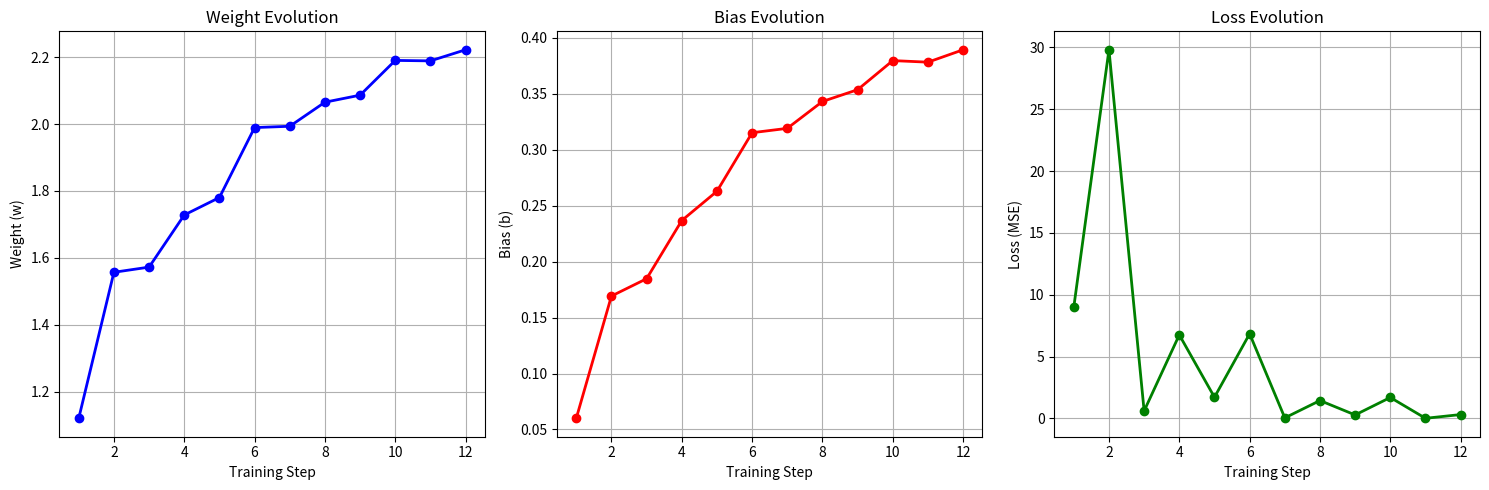

The matplotlib source for this figure:
import numpy as np
import matplotlib.pyplot as plt
import time

class SimpleNeuralNetwork:
    def __init__(self, learning_rate=0.01):
        # Initialize weights and bias
        self.w = 1.0  # initial weight
        self.b = 0.0  # initial bias
        self.learning_rate = learning_rate
        self.history = []
        
    def forward_pass(self, x, y_true):
        """Forward pass: compute prediction and loss"""
        print("🔵 FORWARD PASS")
        print("=" * 50)
        
        # Compute prediction
        y_pred = self.w * x + self.b
        print(f"Input: x = {x}")
        print(f"True value: y = {y_true}")
        print(f"Weight: w = {self.w:.4f}")
        print(f"Bias: b = {self.b:.4f}")
        print(f"Prediction: ŷ = w·x + b = {self.w:.4f} * {x} + {self.b:.4f} = {y_pred:.4f}")
        
        # Compute loss (MSE)
        loss = (y_pred - y_true) ** 2
        print(f"Loss: L = (ŷ - y)² = ({y_pred:.4f} - {y_true})² = {loss:.4f}")
        print()
        
        return y_pred, loss
    
    def backward_pass(self, x, y_true, y_pred):
        """Backward pass: compute gradients"""
        print("🔁 BACKWARD PASS")
        print("=" * 50)
        
        # Compute gradients using chain rule
        dL_dy_pred = 2 * (y_pred - y_true)  # derivative of MSE loss
        dy_pred_dw = x                      # derivative of linear function w.r.t weight
        dy_pred_db = 1                      # derivative of linear function w.r.t bias
        
        # Chain rule for weight gradient
        dL_dw = dL_dy_pred * dy_pred_dw
        # Chain rule for bias gradient
        dL_db = dL_dy_pred * dy_pred_db
        
        print(f"∂L/∂ŷ = 2(ŷ - y) = 2({y_pred:.4f} - {y_true}) = {dL_dy_pred:.4f}")
        print(f"∂ŷ/∂w = x = {x}")
        print(f"∂ŷ/∂b = 1")
        print(f"∂L/∂w = ∂L/∂ŷ * ∂ŷ/∂w = {dL_dy_pred:.4f} * {x} = {dL_dw:.4f}")
        print(f"∂L/∂b = ∂L/∂ŷ * ∂ŷ/∂b = {dL_dy_pred:.4f} * 1 = {dL_db:.4f}")
        print()
        
        return dL_dw, dL_db
    
    def update_weights(self, dL_dw, dL_db):
        """Update weights and bias using gradients"""
        print("✏️ UPDATE WEIGHTS")
        print("=" * 50)
        
        # Store old values for display
        w_old = self.w
        b_old = self.b
        
        # Update weights using gradient descent
        self.w = self.w - self.learning_rate * dL_dw
        self.b = self.b - self.learning_rate * dL_db
        
        print(f"Learning rate: η = {self.learning_rate}")
        print(f"w_new = w - η * ∂L/∂w = {w_old:.4f} - {self.learning_rate} * {dL_dw:.4f} = {self.w:.4f}")
        print(f"b_new = b - η * ∂L/∂b = {b_old:.4f} - {self.learning_rate} * {dL_db:.4f} = {self.b:.4f}")
        print(f"Updated model: ŷ = {self.w:.4f} * x + {self.b:.4f}")
        print()
        
    def train_step(self, x, y_true):
        """Complete training step: forward pass, backward pass, and weight update"""
        print(f"🚀 TRAINING STEP")
        print("=" * 60)
        
        # Forward pass
        y_pred, loss = self.forward_pass(x, y_true)
        
        # Backward pass
        dL_dw, dL_db = self.backward_pass(x, y_true, y_pred)
        
        # Update weights
        self.update_weights(dL_dw, dL_db)
        
        # Store history
        self.history.append({
            'w': self.w,
            'b': self.b,
            'loss': loss,
            'y_pred': y_pred
        })
        
        return loss
    
    def train(self, data, epochs=5):
        """Train the model for multiple epochs"""
        print("🎯 TRAINING STARTED")
        print("=" * 60)
        print(f"Training for {epochs} epochs with {len(data)} data points")
        print()
        
        for epoch in range(epochs):
            print(f"📊 EPOCH {epoch + 1}/{epochs}")
            print("=" * 60)
            
            epoch_loss = 0
            for i, (x, y) in enumerate(data):
                print(f"Data point {i + 1}: x={x}, y={y}")
                loss = self.train_step(x, y)
                epoch_loss += loss
                
                if i < len(data) - 1:  # Don't print separator after last data point
                    print("─" * 60)
            
            avg_loss = epoch_loss / len(data)
            print(f"📈 Epoch {epoch + 1} Average Loss: {avg_loss:.6f}")
            print("=" * 60)
            print()
            
            # Add a small delay to make it easier to read
            time.sleep(1)
    
    def visualize_training(self):
        """Visualize the training progress"""
        if not self.history:
            print("No training history to visualize!")
            return
            
        epochs = range(1, len(self.history) + 1)
        weights = [h['w'] for h in self.history]
        biases = [h['b'] for h in self.history]
        losses = [h['loss'] for h in self.history]
        
        fig, (ax1, ax2, ax3) = plt.subplots(1, 3, figsize=(15, 5))
        
        # Plot weights
        ax1.plot(epochs, weights, 'b-o', linewidth=2, markersize=6)
        ax1.set_title('Weight Evolution')
        ax1.set_xlabel('Training Step')
        ax1.set_ylabel('Weight (w)')
        ax1.grid(True)
        
        # Plot biases
        ax2.plot(epochs, biases, 'r-o', linewidth=2, markersize=6)
        ax2.set_title('Bias Evolution')
        ax2.set_xlabel('Training Step')
        ax2.set_ylabel('Bias (b)')
        ax2.grid(True)
        
        # Plot loss
        ax3.plot(epochs, losses, 'g-o', linewidth=2, markersize=6)
        ax3.set_title('Loss Evolution')
        ax3.set_xlabel('Training Step')
        ax3.set_ylabel('Loss (MSE)')
        ax3.grid(True)
        
        plt.tight_layout()
        plt.show()
    
    def test_model(self, x_test):
        """Test the trained model"""
        print("🧪 TESTING MODEL")
        print("=" * 50)
        
        y_pred = self.w * x_test + self.b
        print(f"Input: x = {x_test}")
        print(f"Prediction: ŷ = {self.w:.4f} * {x_test} + {self.b:.4f} = {y_pred:.4f}")
        print()
        return y_pred

# Example usage
if __name__ == "__main__":
    # Create training data: (x, y) pairs
    training_data = [
        (2, 5),   # y = 2.5x (approximately)
        (4, 10),
        (1, 2.5),
        (3, 7.5)
    ]
    
    # Create and train the model
    model = SimpleNeuralNetwork(learning_rate=0.01)
    model.train(training_data, epochs=3)
    
    # Test the model
    test_x = 5
    prediction = model.test_model(test_x)
    
    # Visualize training progress
    model.visualize_training()
    
    print("🎉 Training completed! The model has learned to approximate the relationship y ≈ 2.5x") 
